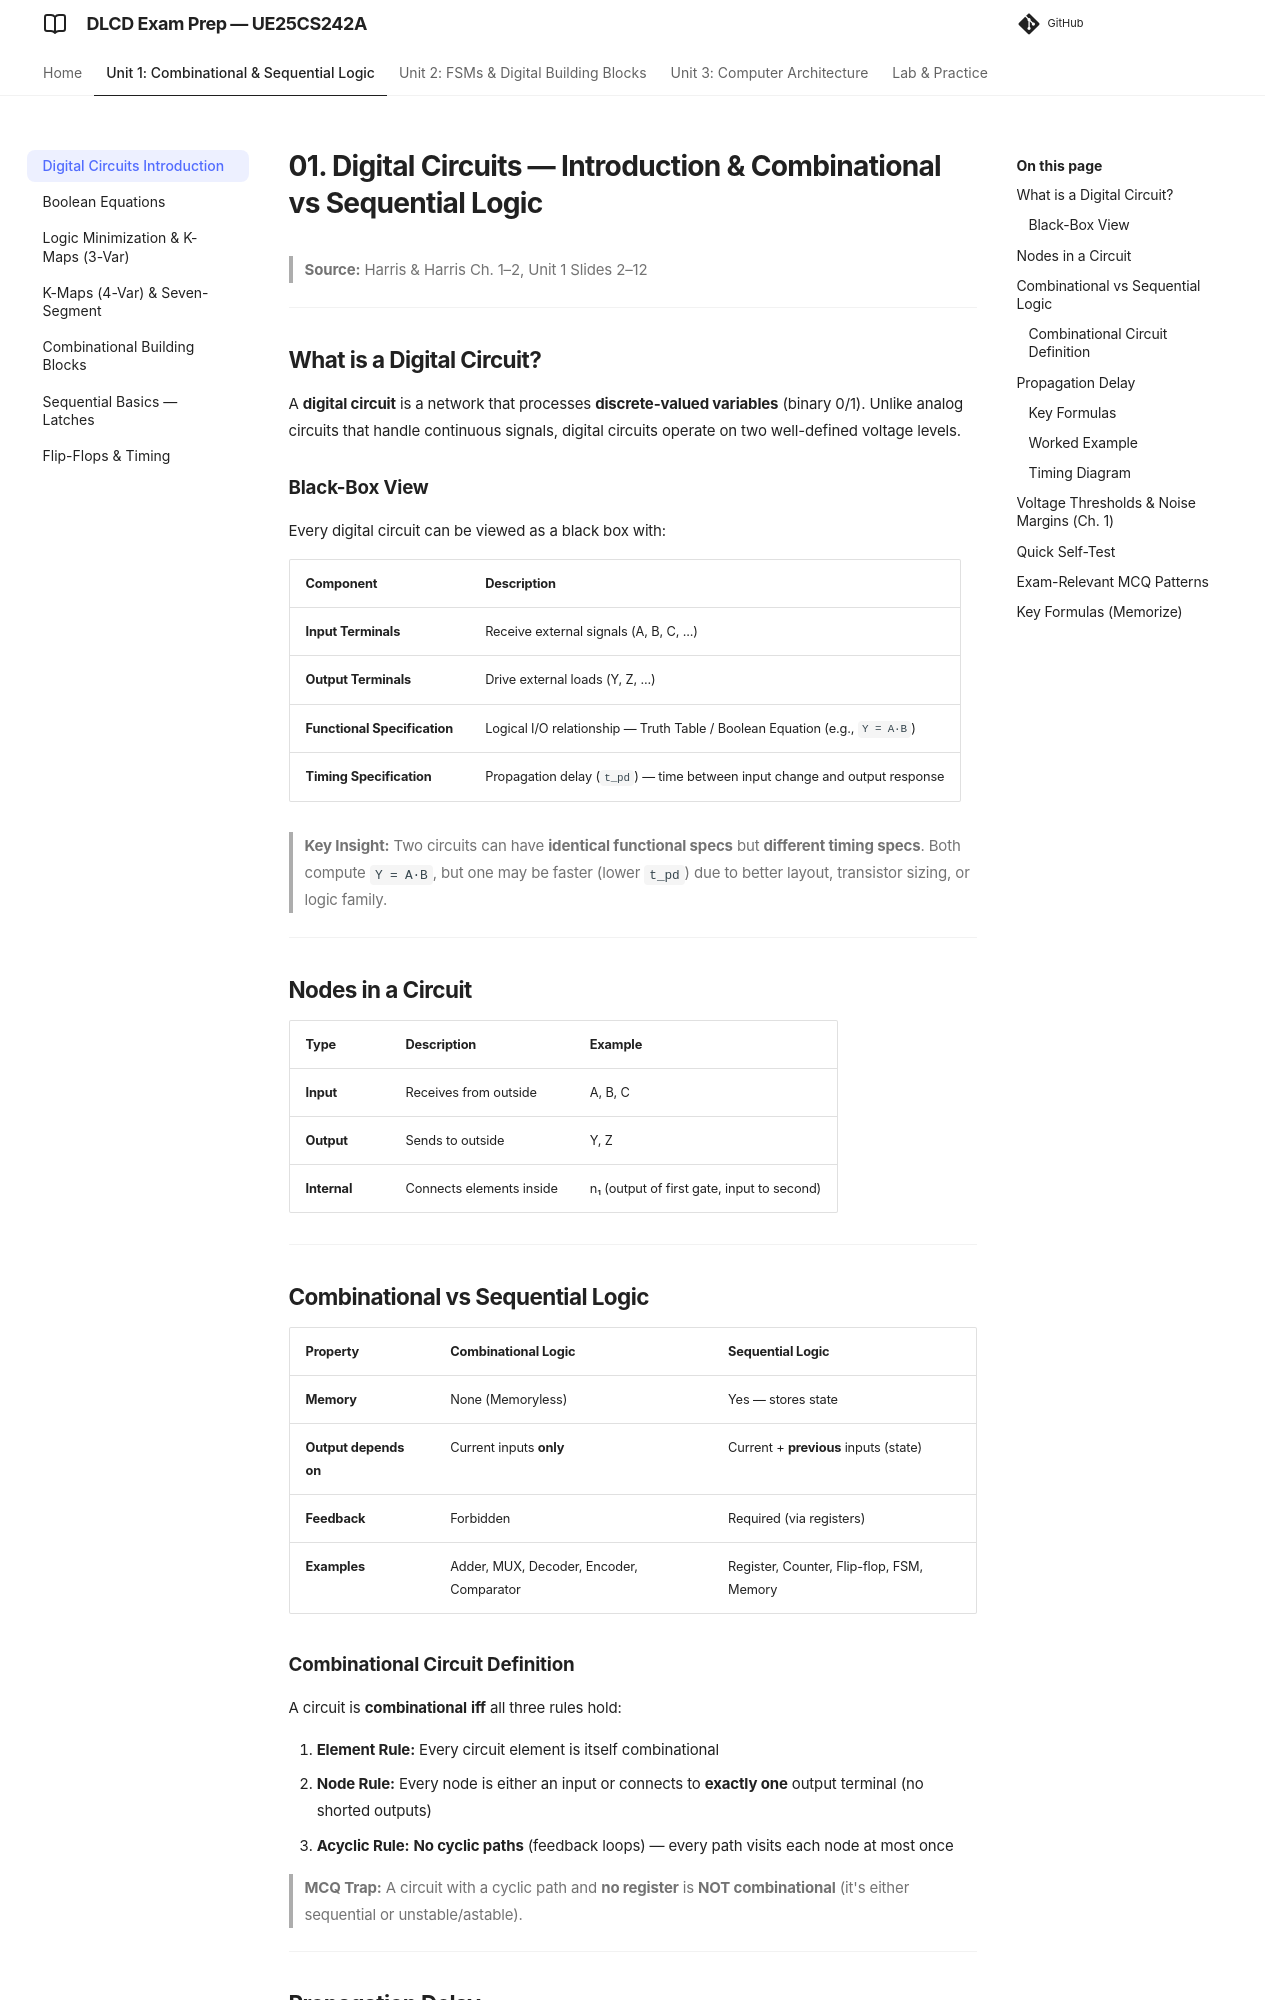

repository: imyash0722/SEM3-DLCD-UE25CS242A-STUDY-MATERIAL · page: 01_digital-circuits-introduction/index.html · generator: mkdocs

# 01. Digital Circuits — Introduction & Combinational vs Sequential Logic

> **Source:** Harris & Harris Ch. 1–2, Unit 1 Slides 2–12

---

## What is a Digital Circuit?

A **digital circuit** is a network that processes **discrete-valued variables** (binary 0/1). Unlike analog circuits that handle continuous signals, digital circuits operate on two well-defined voltage levels.

### Black-Box View

Every digital circuit can be viewed as a black box with:

| Component | Description |
|-----------|-------------|
| **Input Terminals** | Receive external signals (A, B, C, ...) |
| **Output Terminals** | Drive external loads (Y, Z, ...) |
| **Functional Specification** | Logical I/O relationship — Truth Table / Boolean Equation (e.g., `Y = A·B`) |
| **Timing Specification** | Propagation delay (`t_pd`) — time between input change and output response |

> **Key Insight:** Two circuits can have **identical functional specs** but **different timing specs**. Both compute `Y = A·B`, but one may be faster (lower `t_pd`) due to better layout, transistor sizing, or logic family.

---

## Nodes in a Circuit

| Type | Description | Example |
|------|-------------|---------|
| **Input** | Receives from outside | A, B, C |
| **Output** | Sends to outside | Y, Z |
| **Internal** | Connects elements inside | n₁ (output of first gate, input to second) |

---

## Combinational vs Sequential Logic

| Property | Combinational Logic | Sequential Logic |
|----------|---------------------|------------------|
| **Memory** | None (Memoryless) | Yes — stores state |
| **Output depends on** | Current inputs **only** | Current + **previous** inputs (state) |
| **Feedback** | Forbidden | Required (via registers) |
| **Examples** | Adder, MUX, Decoder, Encoder, Comparator | Register, Counter, Flip-flop, FSM, Memory |
